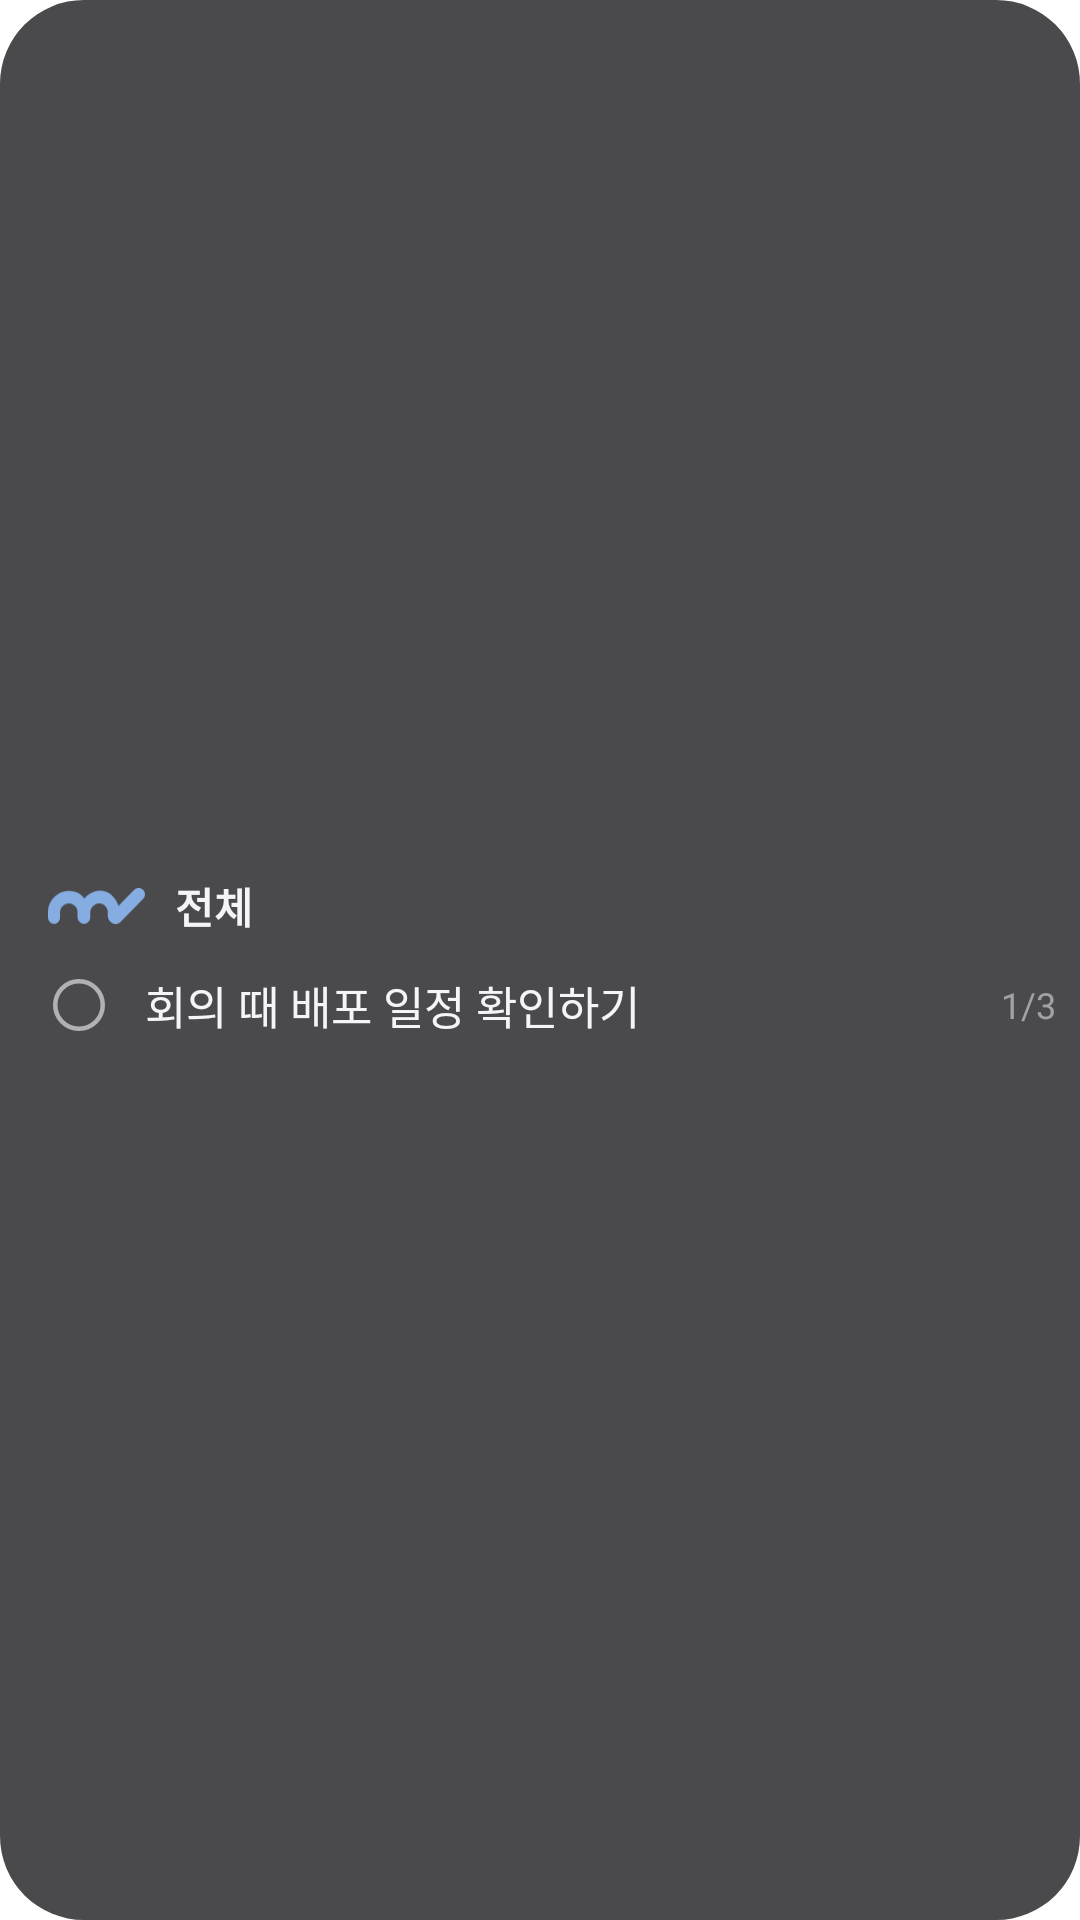

Write the Android layout XML for this screen, with the resource values it uses.
<!-- AndroidManifest.xml: fallback theme Theme.MaterialComponents.DayNight.NoActionBar -->
<!-- res/layout/widget_strip_preview.xml -->
<?xml version="1.0" encoding="utf-8"?>
<FrameLayout xmlns:android="http://schemas.android.com/apk/res/android"
  android:layout_width="match_parent"
  android:layout_height="match_parent">
  <ImageView
    android:layout_width="match_parent"
    android:layout_height="match_parent"
    android:alpha="0.85"
    android:scaleType="fitXY"
    android:src="@drawable/naegirok_widget_bg"
    android:tint="#2A2A2C" />
  <LinearLayout
    android:layout_width="match_parent"
    android:layout_height="match_parent"
    android:gravity="center_vertical"
    android:orientation="vertical"
    android:paddingStart="16dp"
    android:paddingEnd="8dp">
    <LinearLayout
      android:layout_width="match_parent"
      android:layout_height="30dp"
      android:gravity="center_vertical"
      android:orientation="horizontal">
      <ImageView
        android:layout_width="wrap_content"
        android:layout_height="12dp"
        android:layout_marginEnd="10dp"
        android:adjustViewBounds="true"
        android:src="@drawable/naegirok_mark"
        android:tint="@color/modo_brand" />
      <TextView
        android:layout_width="0dp"
        android:layout_height="wrap_content"
        android:layout_weight="1"
        android:text="@string/base_folder"
        android:textColor="#F5F5F7"
        android:textSize="14sp"
        android:textStyle="bold" />
    </LinearLayout>
    <LinearLayout
      android:layout_width="match_parent"
      android:layout_height="36dp"
      android:gravity="center_vertical"
      android:orientation="horizontal">
      <ImageView
        android:layout_width="36dp"
        android:layout_height="36dp"
        android:layout_marginStart="-8dp"
        android:padding="8dp"
        android:src="@drawable/naegirok_check_off"
        android:tint="#B0B0B5" />
      <TextView
        android:layout_width="0dp"
        android:layout_height="wrap_content"
        android:layout_weight="1"
        android:layout_marginStart="4dp"
        android:maxLines="1"
        android:text="@string/preview_memo"
        android:textColor="#F5F5F7"
        android:textSize="15sp" />
      <TextView
        android:layout_width="wrap_content"
        android:layout_height="wrap_content"
        android:layout_marginStart="6dp"
        android:text="1/3"
        android:textColor="#A1A1A6"
        android:textSize="12sp" />
    </LinearLayout>
  </LinearLayout>
</FrameLayout>
<!-- resources referenced by this layout -->
<resources>
  <color name="modo_brand">#FF85ADE2</color>
  <!-- drawable naegirok_check_off (drawable) -->
  <vector xmlns:android="http://schemas.android.com/apk/res/android" android:width="24dp" android:height="24dp" android:viewportWidth="24" android:viewportHeight="24">
    <path android:pathData="M12,2.5a9.5,9.5 0,1 1,0 19a9.5,9.5 0,1 1,0 -19z" android:strokeColor="#FFFFFFFF" android:strokeWidth="1.8" android:fillColor="#00000000" />
  </vector>
  <!-- drawable naegirok_mark: vector/xml drawable (drawable, 4881 chars, omitted) -->
  <!-- drawable naegirok_widget_bg (drawable) -->
  <?xml version="1.0" encoding="utf-8"?>
  <shape xmlns:android="http://schemas.android.com/apk/res/android" android:shape="rectangle">
    <solid android:color="#FFFFFFFF" />
    <corners android:radius="19dp" />
  </shape>
  <string name="base_folder">전체</string>
  <string name="preview_memo">회의 때 배포 일정 확인하기</string>
</resources>
